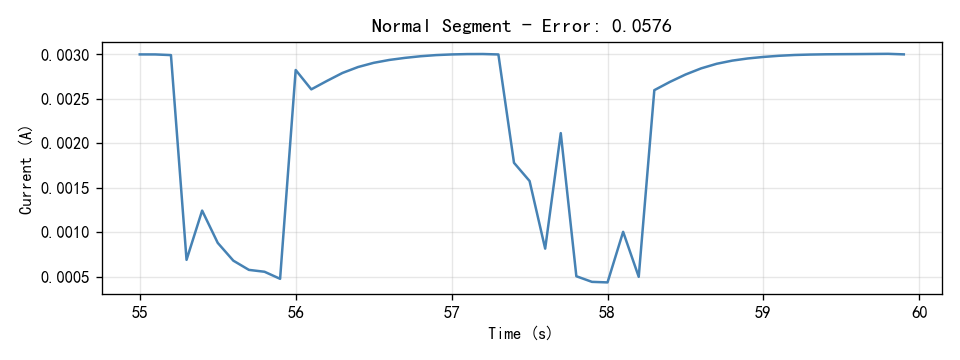

Values plotted in this chart, from the file beside it:
Time(S), Current(A)
55.0, 0.003001
55.1, 0.003001
55.2, 0.002993
55.3, 0.0006885
55.4, 0.001243
55.5, 0.0008794
55.6, 0.0006792
55.7, 0.0005753
55.8, 0.0005543
55.9, 0.0004748
56.0, 0.002825
56.1, 0.002608
56.2, 0.002702
56.3, 0.002792
56.4, 0.002859
56.5, 0.002906
56.6, 0.002939
56.7, 0.002962
56.8, 0.00298
56.9, 0.002993
57.0, 0.003001
57.1, 0.003005
57.2, 0.003005
57.3, 0.003001
57.4, 0.001781
57.5, 0.001576
57.6, 0.0008146
57.7, 0.002115
57.8, 0.0005037
57.9, 0.0004405
58.0, 0.0004344
58.1, 0.001004
58.2, 0.0004973
58.3, 0.002599
58.4, 0.002691
58.5, 0.002775
58.6, 0.002844
58.7, 0.002896
58.8, 0.002931
58.9, 0.002955
59.0, 0.002973
59.1, 0.002986
59.2, 0.002994
59.3, 0.002999
59.4, 0.003002
59.5, 0.003004
59.6, 0.003005
59.7, 0.003006
59.8, 0.003008
59.9, 0.003001
